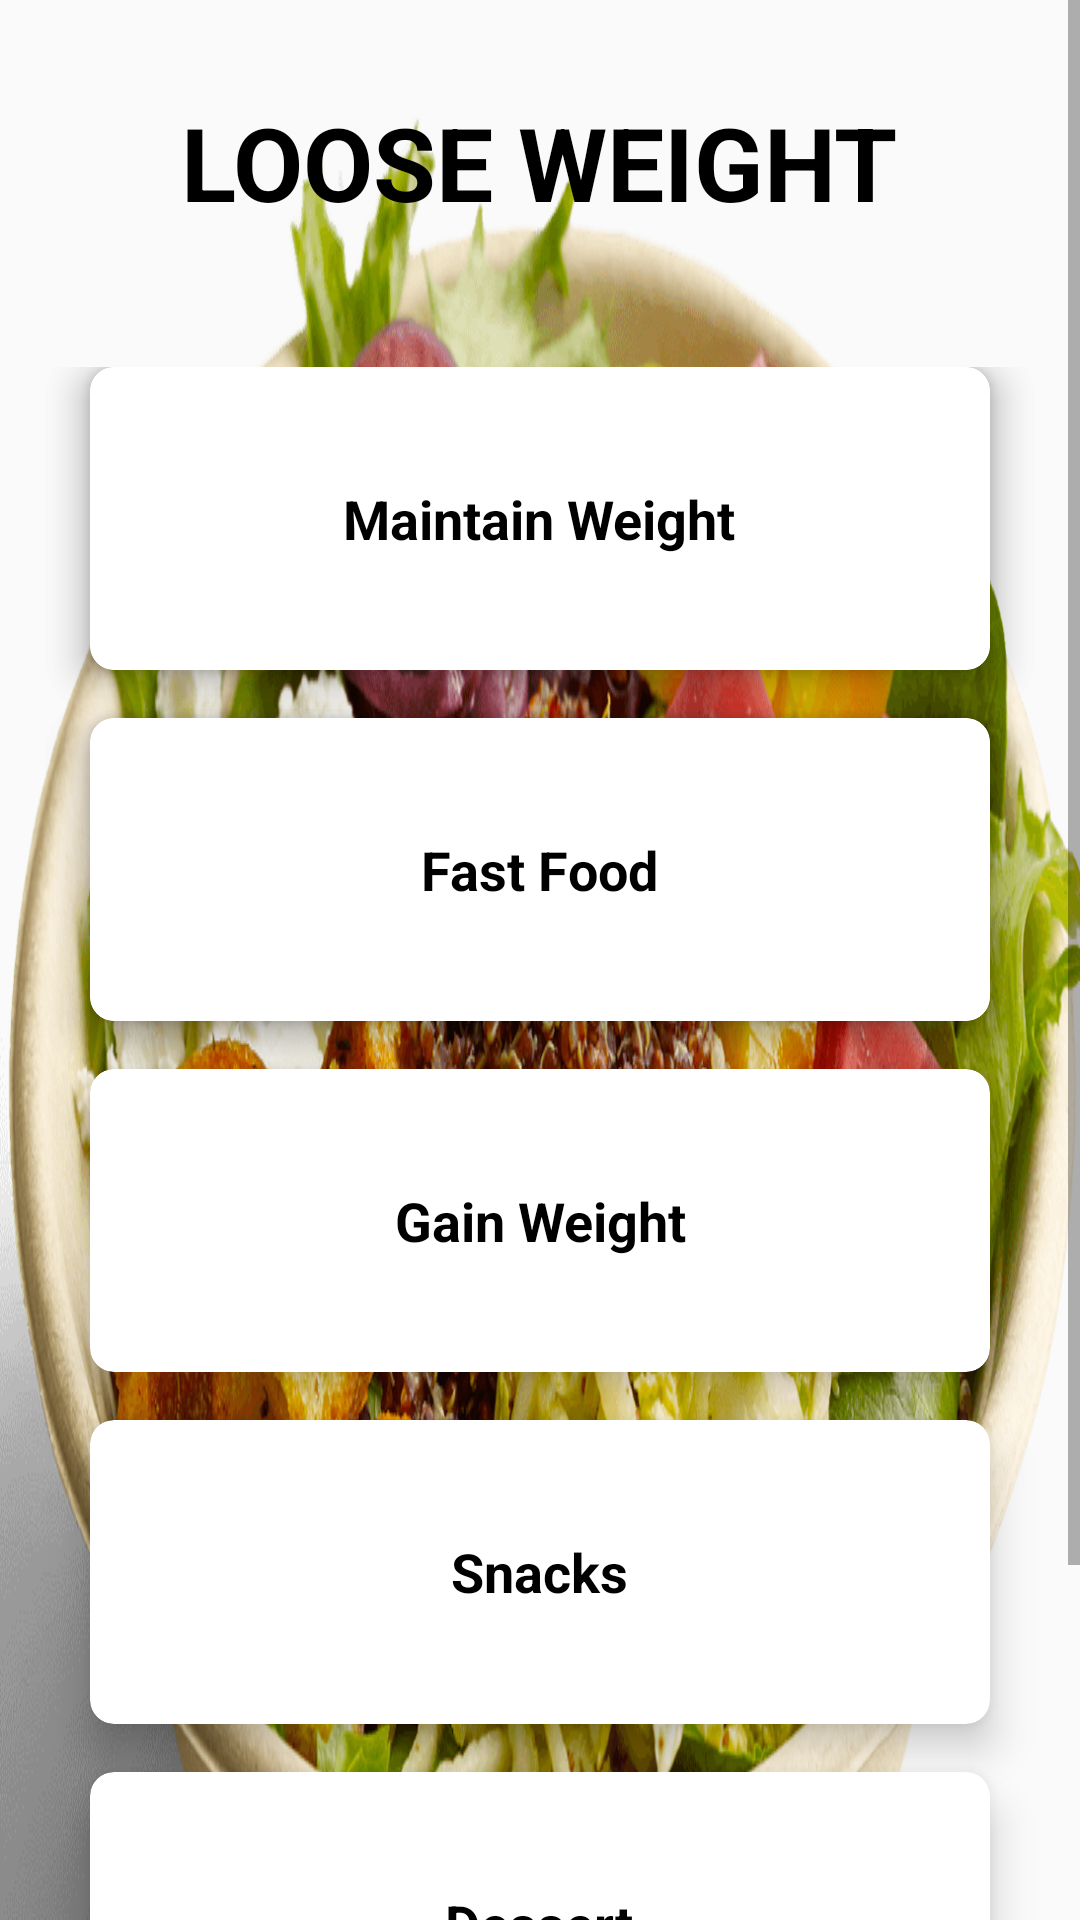

Here is an Android app screen rendered from its layout file. Give the layout XML and the strings, colors and styles it references.
<!-- AndroidManifest.xml: application theme AppTheme -->
<!-- res/layout/activity_loose_foods.xml -->
<?xml version="1.0" encoding="utf-8"?>
<ScrollView xmlns:android="http://schemas.android.com/apk/res/android"
    xmlns:app="http://schemas.android.com/apk/res-auto"
    xmlns:tools="http://schemas.android.com/tools"
    android:layout_width="match_parent"
    android:layout_height="match_parent"
    tools:context=".category">

    <LinearLayout
        android:orientation="vertical"
        android:background="@drawable/food"
        android:weightSum="10"
        android:layout_width="match_parent"
        android:layout_height="match_parent">

        <RelativeLayout
            android:layout_weight="1"
            android:layout_width="match_parent"
            android:layout_height="0dp">

            <TextView
                android:id="@+id/textGrid"
                android:text="LOOSE WEIGHT"
                android:textStyle="bold"
                android:textSize="34sp"
                android:textColor="@android:color/black"
                android:layout_centerInParent="true"
                android:layout_width="wrap_content"
                android:layout_height="wrap_content" />

        </RelativeLayout>

        <GridLayout
            android:id="@+id/mainGrid"
            android:columnCount="1"
            android:rowCount="3"
            android:alignmentMode="alignMargins"
            android:columnOrderPreserved="false"
            android:layout_weight="8"
            android:layout_width="match_parent"
            android:layout_height="0dp"
            android:padding="14dp"
            >


            <androidx.cardview.widget.CardView
                android:layout_width="0dp"
                android:layout_height="0dp"
                android:layout_columnWeight="1"
                android:layout_rowWeight="1"
                android:layout_marginBottom="16dp"
                android:layout_marginLeft="16dp"
                android:layout_marginRight="16dp"
                app:cardElevation="8dp"
                app:cardCornerRadius="8dp"
                >

                <LinearLayout
                    android:layout_gravity="center_horizontal|center_vertical"
                    android:layout_margin="16dp"
                    android:orientation="vertical"
                    android:layout_width="wrap_content"
                    android:layout_height="wrap_content">


                    <TextView
                        android:text="Maintain Weight"
                        android:textAlignment="center"
                        android:textColor="@android:color/black"
                        android:textSize="18sp"
                        android:textStyle="bold"
                        android:layout_width="wrap_content"
                        android:layout_height="wrap_content"
                        android:gravity="center_horizontal" />

                </LinearLayout>

            </androidx.cardview.widget.CardView>

            <androidx.cardview.widget.CardView
                android:layout_width="0dp"
                android:layout_height="0dp"
                android:layout_columnWeight="1"
                android:layout_rowWeight="1"
                android:layout_marginBottom="16dp"
                android:layout_marginLeft="16dp"
                android:layout_marginRight="16dp"
                android:onClick="loose"
                app:cardElevation="8dp"
                app:cardCornerRadius="8dp"
                >

                <LinearLayout
                    android:layout_gravity="center_horizontal|center_vertical"
                    android:layout_margin="16dp"
                    android:orientation="vertical"
                    android:layout_width="wrap_content"
                    android:layout_height="wrap_content">


                    <TextView
                        android:text="Loose Weight"
                        android:textAlignment="center"
                        android:textColor="@android:color/black"
                        android:textSize="18sp"
                        android:textStyle="bold"
                        android:layout_width="wrap_content"
                        android:layout_height="wrap_content"
                        android:gravity="center_horizontal" />

                </LinearLayout>

            </androidx.cardview.widget.CardView>

            <androidx.cardview.widget.CardView
                android:layout_width="0dp"
                android:layout_height="0dp"
                android:layout_row="0"
                android:layout_rowWeight="1"
                android:layout_column="0"
                android:layout_columnWeight="1"
                android:layout_marginLeft="16dp"
                android:layout_marginRight="16dp"
                android:layout_marginBottom="16dp"
                app:cardCornerRadius="8dp"
                app:cardElevation="8dp">

                <LinearLayout
                    android:layout_width="wrap_content"
                    android:layout_height="wrap_content"
                    android:layout_gravity="center_horizontal|center_vertical"
                    android:layout_margin="16dp"
                    android:orientation="vertical">

                    <TextView
                        android:layout_width="wrap_content"
                        android:layout_height="wrap_content"
                        android:gravity="center_horizontal"
                        android:text="Maintain Weight"
                        android:textAlignment="center"
                        android:textColor="@android:color/black"
                        android:textSize="18sp"
                        android:textStyle="bold" />

                </LinearLayout>

            </androidx.cardview.widget.CardView>

            <androidx.cardview.widget.CardView
                android:layout_width="0dp"
                android:layout_height="0dp"
                android:layout_columnWeight="1"
                android:layout_rowWeight="1"
                android:layout_marginBottom="16dp"
                android:layout_marginLeft="16dp"
                android:layout_marginRight="16dp"
                app:cardElevation="8dp"
                app:cardCornerRadius="8dp"
                >

                <LinearLayout
                    android:layout_gravity="center_horizontal|center_vertical"
                    android:layout_margin="16dp"
                    android:orientation="vertical"
                    android:layout_width="wrap_content"
                    android:layout_height="wrap_content">

                    <TextView
                        android:text="Fast Food"
                        android:textAlignment="center"
                        android:textColor="@android:color/black"
                        android:textSize="18sp"
                        android:textStyle="bold"
                        android:layout_width="wrap_content"
                        android:layout_height="wrap_content"
                        android:gravity="center_horizontal" />

                </LinearLayout>

            </androidx.cardview.widget.CardView>

            <androidx.cardview.widget.CardView
                android:layout_width="0dp"
                android:layout_height="0dp"
                android:layout_columnWeight="1"
                android:layout_rowWeight="1"
                android:layout_marginBottom="16dp"
                android:layout_marginLeft="16dp"
                android:layout_marginRight="16dp"
                app:cardElevation="8dp"
                app:cardCornerRadius="8dp"
                >

                <LinearLayout
                    android:layout_gravity="center_horizontal|center_vertical"
                    android:layout_margin="16dp"
                    android:orientation="vertical"
                    android:layout_width="wrap_content"
                    android:layout_height="wrap_content">

                    <TextView
                        android:text="Gain Weight"
                        android:textAlignment="center"
                        android:textColor="@android:color/black"
                        android:textSize="18sp"
                        android:textStyle="bold"
                        android:layout_width="wrap_content"
                        android:layout_height="wrap_content"
                        android:gravity="center_horizontal" />

                </LinearLayout>

            </androidx.cardview.widget.CardView>

            <androidx.cardview.widget.CardView
                android:layout_width="0dp"
                android:layout_height="0dp"
                android:layout_columnWeight="1"
                android:layout_rowWeight="1"
                android:layout_marginBottom="16dp"
                android:layout_marginLeft="16dp"
                android:layout_marginRight="16dp"
                app:cardElevation="8dp"
                app:cardCornerRadius="8dp"
                >

                <LinearLayout
                    android:layout_gravity="center_horizontal|center_vertical"
                    android:layout_margin="16dp"
                    android:orientation="vertical"
                    android:layout_width="wrap_content"
                    android:layout_height="wrap_content">

                    <TextView
                        android:text="Snacks"
                        android:textAlignment="center"
                        android:textColor="@android:color/black"
                        android:textSize="18sp"
                        android:textStyle="bold"
                        android:layout_width="wrap_content"
                        android:layout_height="wrap_content"
                        android:gravity="center_horizontal" />

                </LinearLayout>

            </androidx.cardview.widget.CardView>

            <androidx.cardview.widget.CardView
                android:layout_width="0dp"
                android:layout_height="0dp"
                android:layout_row="0"
                android:layout_rowWeight="1"
                android:layout_columnWeight="1"
                android:layout_marginLeft="16dp"
                android:layout_marginRight="16dp"
                android:layout_marginBottom="16dp"
                app:cardCornerRadius="8dp"
                app:cardElevation="8dp">

                <LinearLayout
                    android:layout_width="wrap_content"
                    android:layout_height="wrap_content"
                    android:layout_gravity="center_horizontal|center_vertical"
                    android:layout_margin="16dp"
                    android:orientation="vertical">

                    <TextView
                        android:layout_width="wrap_content"
                        android:layout_height="wrap_content"
                        android:gravity="center_horizontal"
                        android:text="Dessert"
                        android:textAlignment="center"
                        android:textColor="@android:color/black"
                        android:textSize="18sp"
                        android:textStyle="bold" />

                </LinearLayout>

            </androidx.cardview.widget.CardView>


        </GridLayout>

    </LinearLayout>

</ScrollView>
<!-- resources referenced by this layout -->
<resources>
  <!-- drawable food: png bitmap (drawable, 891449 bytes) -->
  <style name="AppTheme" parent="Theme.AppCompat.Light.DarkActionBar">
          
          <item name="colorPrimary">@color/design_default_color_error</item>
          <item name="colorPrimaryDark">#b30c13</item>
          <item name="colorAccent">#ff6800</item>
      </style>
</resources>
